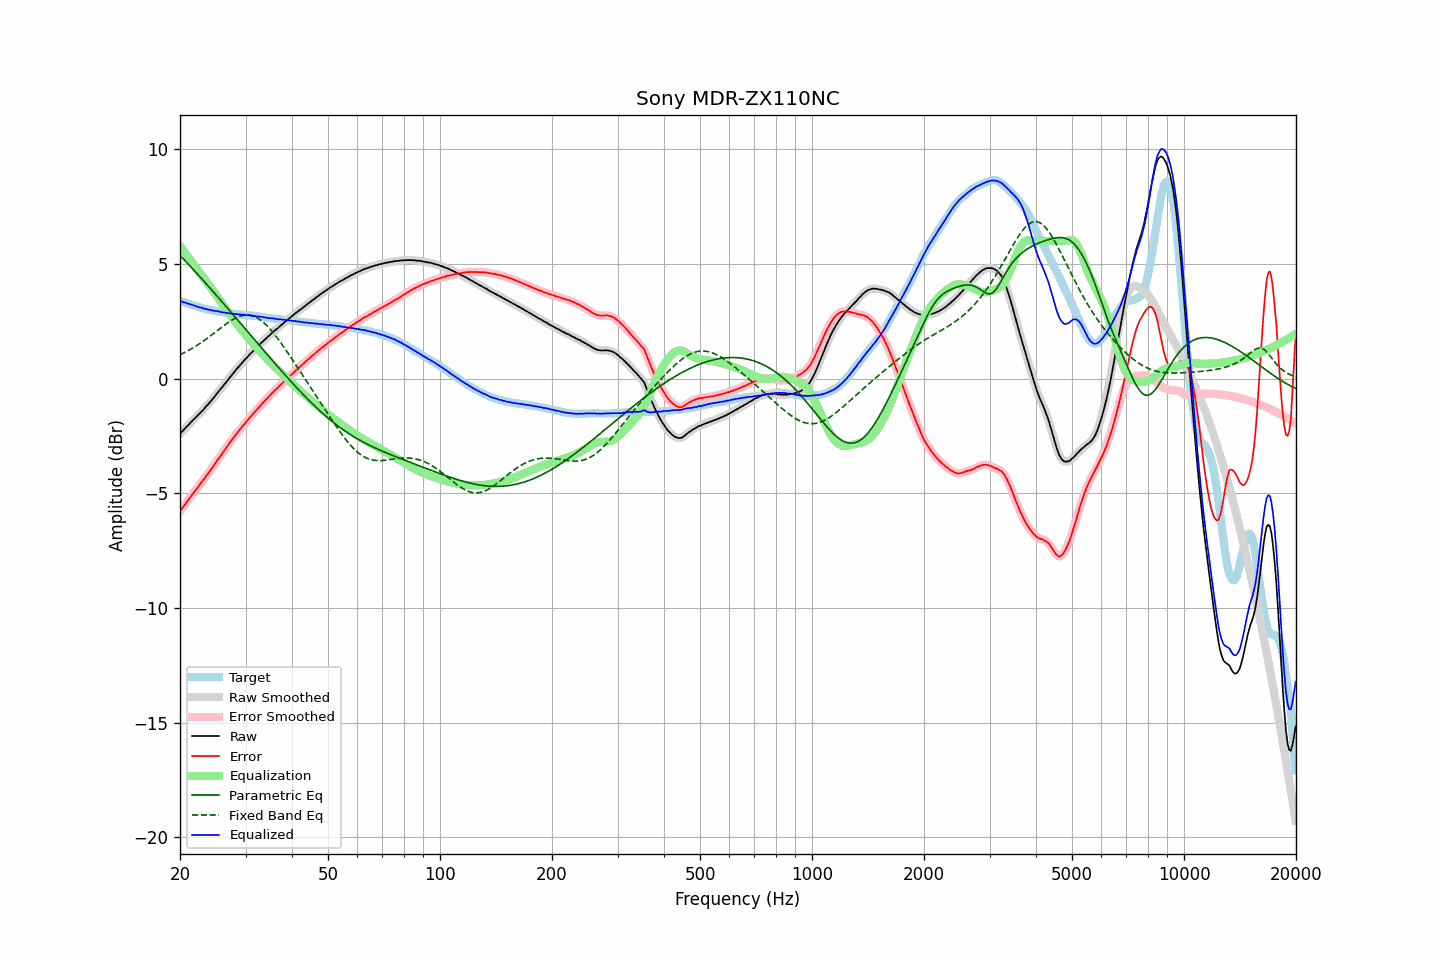

The table this chart was drawn from, first rows:
frequency, raw, error, smoothed, error_smoothed, equalization, parametric_eq, fixed_band_eq, equalized_raw, equalized_smoothed, target
20.00, -2.40, -5.79, -2.40, -5.79, 5.79, 5.38, 1.04, 3.39, 3.39, 3.39
20.20, -2.32, -5.69, -2.33, -5.69, 5.69, 5.31, 1.08, 3.37, 3.36, 3.37
20.40, -2.26, -5.60, -2.25, -5.59, 5.59, 5.23, 1.11, 3.33, 3.34, 3.34
20.61, -2.18, -5.50, -2.18, -5.50, 5.50, 5.16, 1.15, 3.32, 3.32, 3.32
20.81, -2.10, -5.40, -2.11, -5.40, 5.40, 5.08, 1.18, 3.30, 3.29, 3.30
21.02, -2.04, -5.31, -2.03, -5.30, 5.31, 5.01, 1.22, 3.27, 3.28, 3.27
21.23, -1.96, -5.21, -1.96, -5.21, 5.21, 4.93, 1.26, 3.25, 3.25, 3.25
21.44, -1.89, -5.12, -1.89, -5.12, 5.12, 4.85, 1.30, 3.23, 3.23, 3.23
21.66, -1.82, -5.03, -1.82, -5.02, 5.03, 4.78, 1.34, 3.20, 3.21, 3.21
21.87, -1.75, -4.93, -1.75, -4.94, 4.93, 4.70, 1.38, 3.18, 3.18, 3.19
22.09, -1.68, -4.84, -1.68, -4.85, 4.84, 4.63, 1.42, 3.16, 3.16, 3.16
22.31, -1.61, -4.75, -1.61, -4.75, 4.75, 4.55, 1.47, 3.14, 3.14, 3.14
22.54, -1.54, -4.66, -1.54, -4.65, 4.65, 4.47, 1.52, 3.11, 3.12, 3.11
22.76, -1.46, -4.55, -1.47, -4.56, 4.56, 4.39, 1.56, 3.10, 3.09, 3.09
22.99, -1.39, -4.46, -1.39, -4.46, 4.47, 4.32, 1.61, 3.08, 3.08, 3.07
23.22, -1.32, -4.37, -1.31, -4.37, 4.37, 4.24, 1.66, 3.05, 3.06, 3.05
23.45, -1.23, -4.27, -1.24, -4.28, 4.28, 4.16, 1.71, 3.05, 3.04, 3.04
23.69, -1.16, -4.18, -1.16, -4.18, 4.18, 4.08, 1.76, 3.02, 3.02, 3.02
23.92, -1.08, -4.09, -1.08, -4.08, 4.08, 4.00, 1.81, 3.01, 3.01, 3.01
24.16, -0.99, -3.98, -1.00, -3.99, 3.99, 3.92, 1.87, 3.00, 2.99, 2.99
24.40, -0.92, -3.90, -0.91, -3.89, 3.89, 3.84, 1.92, 2.97, 2.98, 2.98
24.65, -0.83, -3.80, -0.83, -3.79, 3.79, 3.76, 1.97, 2.96, 2.96, 2.97
24.89, -0.74, -3.69, -0.74, -3.69, 3.69, 3.68, 2.03, 2.96, 2.95, 2.95
25.14, -0.65, -3.59, -0.65, -3.59, 3.59, 3.61, 2.08, 2.95, 2.94, 2.94
25.39, -0.56, -3.49, -0.56, -3.49, 3.49, 3.53, 2.14, 2.93, 2.93, 2.93
25.65, -0.48, -3.40, -0.48, -3.39, 3.39, 3.44, 2.19, 2.91, 2.92, 2.92
25.91, -0.39, -3.30, -0.39, -3.30, 3.29, 3.36, 2.24, 2.90, 2.90, 2.91
26.16, -0.30, -3.19, -0.30, -3.19, 3.19, 3.28, 2.30, 2.89, 2.89, 2.90
26.43, -0.21, -3.09, -0.21, -3.09, 3.09, 3.20, 2.35, 2.88, 2.88, 2.88
26.69, -0.12, -2.98, -0.12, -2.98, 2.99, 3.12, 2.40, 2.87, 2.87, 2.86
26.96, -0.03, -2.88, -0.03, -2.88, 2.89, 3.04, 2.45, 2.86, 2.86, 2.85
27.23, 0.06, -2.78, 0.06, -2.79, 2.79, 2.96, 2.50, 2.85, 2.84, 2.84
27.50, 0.14, -2.69, 0.14, -2.69, 2.69, 2.88, 2.54, 2.83, 2.84, 2.83
27.77, 0.23, -2.60, 0.23, -2.60, 2.60, 2.80, 2.58, 2.83, 2.83, 2.83
28.05, 0.32, -2.50, 0.32, -2.50, 2.50, 2.72, 2.62, 2.82, 2.82, 2.82
28.33, 0.40, -2.41, 0.40, -2.41, 2.41, 2.63, 2.66, 2.81, 2.81, 2.81
28.62, 0.48, -2.33, 0.48, -2.32, 2.33, 2.55, 2.69, 2.80, 2.81, 2.81
28.90, 0.56, -2.24, 0.56, -2.24, 2.24, 2.47, 2.71, 2.80, 2.80, 2.80
29.19, 0.64, -2.16, 0.64, -2.15, 2.15, 2.39, 2.74, 2.79, 2.79, 2.80
29.48, 0.72, -2.06, 0.72, -2.07, 2.07, 2.31, 2.75, 2.79, 2.79, 2.78
29.78, 0.80, -1.98, 0.80, -1.98, 1.98, 2.22, 2.77, 2.78, 2.78, 2.78
30.08, 0.88, -1.89, 0.88, -1.90, 1.90, 2.14, 2.77, 2.78, 2.77, 2.77
30.38, 0.95, -1.82, 0.95, -1.81, 1.81, 2.06, 2.78, 2.76, 2.77, 2.77
30.68, 1.03, -1.73, 1.03, -1.73, 1.73, 1.98, 2.77, 2.76, 2.76, 2.76
30.99, 1.11, -1.64, 1.10, -1.65, 1.65, 1.89, 2.76, 2.76, 2.76, 2.75
31.30, 1.17, -1.58, 1.18, -1.57, 1.57, 1.81, 2.74, 2.74, 2.75, 2.75
31.61, 1.25, -1.49, 1.24, -1.49, 1.49, 1.73, 2.72, 2.74, 2.74, 2.74
31.93, 1.31, -1.42, 1.31, -1.42, 1.41, 1.65, 2.69, 2.72, 2.72, 2.72
32.24, 1.38, -1.34, 1.38, -1.34, 1.33, 1.57, 2.65, 2.72, 2.72, 2.72
32.57, 1.45, -1.26, 1.45, -1.26, 1.26, 1.48, 2.61, 2.71, 2.71, 2.71
32.89, 1.52, -1.18, 1.52, -1.18, 1.18, 1.40, 2.56, 2.70, 2.70, 2.70
33.22, 1.59, -1.10, 1.59, -1.10, 1.10, 1.32, 2.51, 2.69, 2.69, 2.69
33.55, 1.65, -1.03, 1.65, -1.02, 1.02, 1.24, 2.45, 2.68, 2.68, 2.68
33.89, 1.72, -0.94, 1.72, -0.95, 0.95, 1.16, 2.39, 2.67, 2.67, 2.66
34.23, 1.78, -0.87, 1.78, -0.87, 0.87, 1.07, 2.32, 2.65, 2.65, 2.65
34.57, 1.85, -0.80, 1.85, -0.80, 0.80, 0.99, 2.24, 2.65, 2.65, 2.65
34.92, 1.91, -0.73, 1.91, -0.73, 0.73, 0.91, 2.17, 2.63, 2.64, 2.64
35.27, 1.98, -0.65, 1.98, -0.65, 0.65, 0.83, 2.08, 2.63, 2.63, 2.63
35.62, 2.04, -0.58, 2.04, -0.58, 0.58, 0.75, 2.00, 2.62, 2.62, 2.62
35.97, 2.10, -0.51, 2.10, -0.51, 0.51, 0.67, 1.91, 2.61, 2.61, 2.61
... 635 more rows
